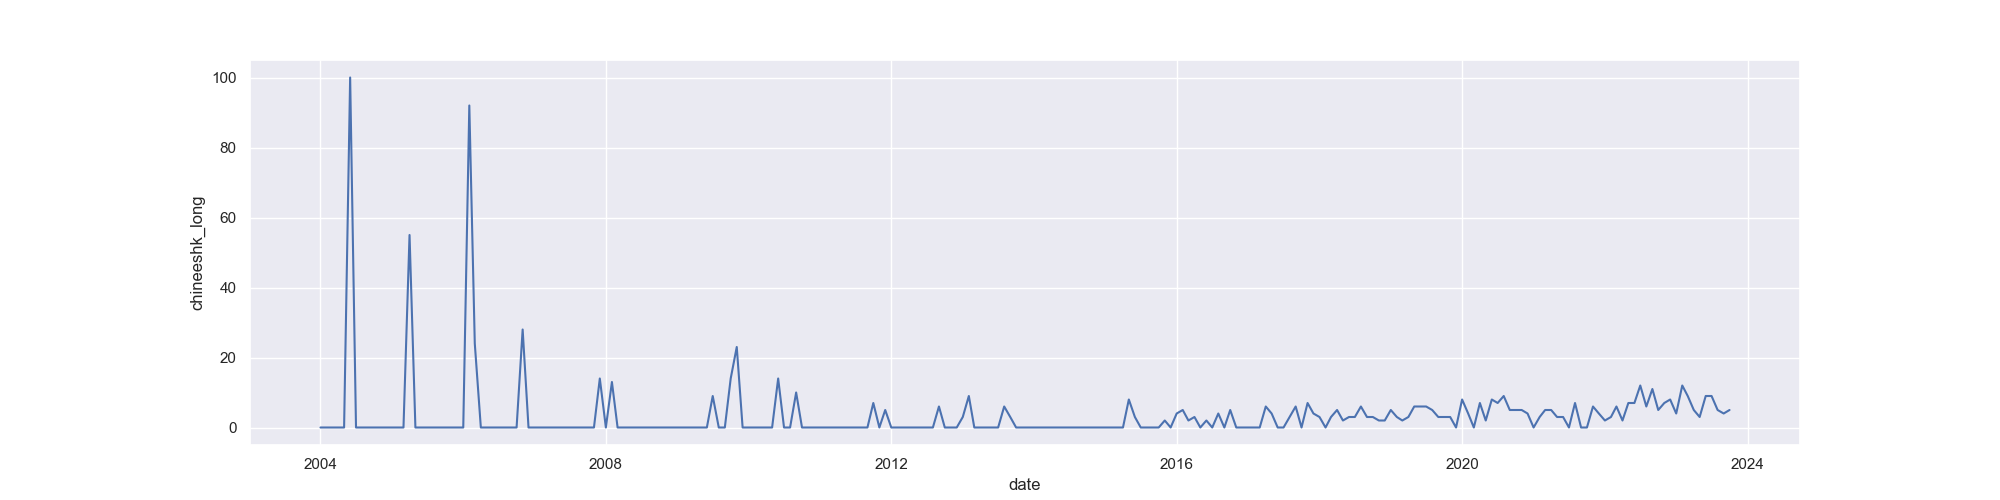

The file beside this chart, header and first rows:
Kategoria: Wszystko
Miesiąc, 自閉症譜系: (Cały świat)
2004-01, 0
2004-02, 0
2004-03, 0
2004-04, 0
2004-05, 0
2004-06, 100
2004-07, 0
2004-08, 0
2004-09, 0
2004-10, 0
2004-11, 0
2004-12, 0
2005-01, 0
2005-02, 0
2005-03, 0
2005-04, 55
2005-05, 0
2005-06, 0
2005-07, 0
2005-08, 0
2005-09, 0
2005-10, 0
2005-11, 0
2005-12, 0
2006-01, 0
2006-02, 92
2006-03, 24
2006-04, 0
2006-05, 0
2006-06, 0
2006-07, 0
2006-08, 0
2006-09, 0
2006-10, 0
2006-11, 28
2006-12, 0
2007-01, 0
2007-02, 0
2007-03, 0
2007-04, 0
2007-05, 0
2007-06, 0
2007-07, 0
2007-08, 0
2007-09, 0
2007-10, 0
2007-11, 0
2007-12, 14
2008-01, 0
2008-02, 13
2008-03, 0
2008-04, 0
2008-05, 0
2008-06, 0
2008-07, 0
2008-08, 0
2008-09, 0
2008-10, 0
2008-11, 0
... 179 more rows
